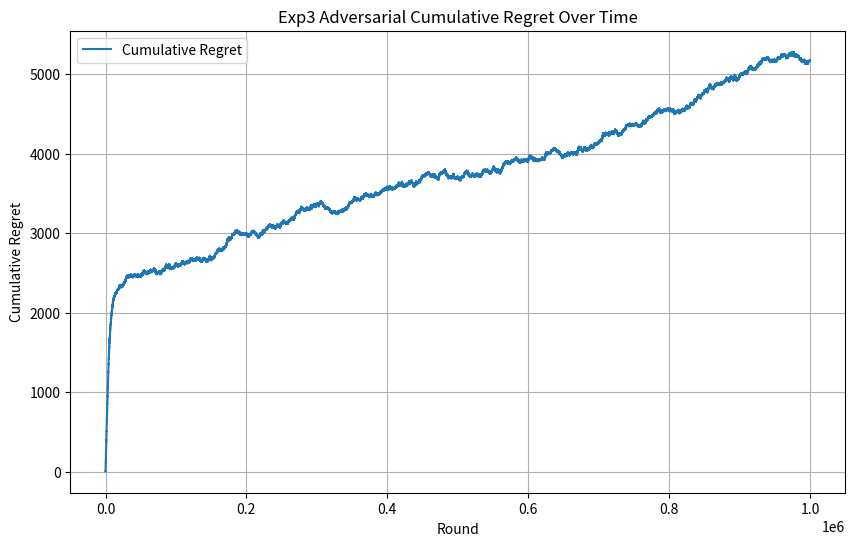

Source code (Python):
import random
import math
import numpy as np
import matplotlib.pyplot as plt
#just importing libraries lol

#helper function that helps us choose a distribution to sample our actions from
# def categorical_draw(probs): #takes in probabilities 
#     """
#     helper function to fr draw an arm based on our probabilities
#     arguments: probability array thats returned by our algo
#     returns decremented array bc now we're considering one less arm 
#     """
#     z = random.random() #generates floating point number between 0 and 1
#     cum_prob = 0.0 #initialize floating point number as 0 for our probability
#     for i in range(len(probs)): #iterate through our probabilities 
#         prob = probs[i] #our probability is an element of the array
#         cum_prob += prob #also keep track of cumulative probability and add our current probability
#         if cum_prob > z: #if our cummulative probability is greater than the random number generated
#             return i #then we return its position
#     return len(probs) - 1 #decrement the length of our probability array

def categorical_draw(probs):
    """ helper function for pulling an arm after finding the probability distribution(the
    weights for all arms)
    arguments: 1) probabilities_of_choosing_arms = list of each arm's probability of being pulled
    after running the EXP3 algorithm
    returns the arm (index of arm) we're gonna pull
    """
    choice = random.uniform(0, sum((probs))) #generating random number from 0 to the sum of our
    #probabilities ->
    choiceIndex = 0

    for probability_of_arm in (probs):
        choice -= probability_of_arm
        if choice <= 0:
            return choiceIndex
        choiceIndex += 1


class Exp3: #class for our exp3 algortihm -> class lets us have constructors so makes 
    #the environment easy to think about/create
    def __init__(self, learning_rate): #initializing our learning which affects how much we 
        #explore/exploit and also array/vector for our reward estimators 
        self.learning_rate = learning_rate
        self.weights = []

    def initialize(self, n_arms): 
        # self.weights = [1.0 for _ in range(n_arms)] #initializes the weights for the arms to be 1
        for arm in range(n_arms):
            self.weights.append(1.0)

    def select_arm(self): #function for selecting arms
        n_arms = len(self.weights) #the total number of arms should be the same as the length
        #of our weights array/vector
        total_weight = sum(self.weights) #total weight is the sum of the array
        # probs = [(1 - self.learning_rate) * (self.weights[arm] / total_weight) + 
        #         (self.learning_rate / n_arms) for arm in range(n_arms)] #calculating the 
        #probability of selective a certain arm 
        probs = []
        for arm in range(n_arms): #list comprehension getting obliterated 
            update_rule_for_arm = (1 - self.learning_rate) * (self.weights[arm] / total_weight) + (self.learning_rate / n_arms)
            probs.append(update_rule_for_arm)
        return categorical_draw(probs) #based on this probability we sample an action

    def update(self, chosen_arm, reward): #function for updating our array of reward estimators
        #here we taken in the arm the agent chose and the reward sampled which we need for our update
        n_arms = len(self.weights) #once again the number of arms should be the same
        total_weight = sum(self.weights) #also total weight calculation doesnt change
        # probs = [(1 - self.learning_rate) * (self.weights[arm] / total_weight) + 
        #         (self.learning_rate / n_arms) for arm in range(n_arms)] #same formula for 
        #calculating probability again
        probs = []
        for arm in range(n_arms): #list comprehension getting obliterated again
            update_rule_for_arm = (1 - self.learning_rate) * (self.weights[arm] / total_weight) + (self.learning_rate / n_arms)
            probs.append(update_rule_for_arm) 
        # x = reward / probs[chosen_arm] if probs[chosen_arm] > 0 else 0 #reward estimator
        if probs[chosen_arm] > 0:
            x = reward / probs[chosen_arm]
        else: #dont return anything (like update losses) if arm isn't chosen
            0
        growth_factor = math.exp((self.learning_rate / n_arms) * x) #growth factor
        self.weights[chosen_arm] *= growth_factor #updating based off of the growth factor

#adversarial environment same as the one defined in the UCB algorithm 
class AdversarialEnvironment:
    def __init__(self, n_arms):
        self.n_arms = n_arms
        self.history = np.zeros(n_arms)
        self.best_arm = random.randint(0, n_arms - 1)

    def assign_reward(self, chosen_arm):
        self.history[chosen_arm] += 1

        if chosen_arm == self.best_arm:
            return 1 if random.random() < 0.7 else 0
        else:
            return 1 if random.random() < 0.3 else 0

random.seed(1)
np.random.seed(1)

n_arms = 10
n_rounds = 1000000
learning_rate = 0.01

adversary = AdversarialEnvironment(n_arms)
exp3 = Exp3(learning_rate)
exp3.initialize(n_arms)

regret = []
cumulative_reward = 0

for t in range(n_rounds):
    chosen_arm = exp3.select_arm()
    reward = adversary.assign_reward(chosen_arm)
    exp3.update(chosen_arm, reward)
    cumulative_reward += reward
    optimal_reward = (t + 1) * 0.7
    regret.append(optimal_reward - cumulative_reward)

plt.figure(figsize=(10, 6))
plt.plot(regret, label="Cumulative Regret")
plt.xlabel("Round")
plt.ylabel("Cumulative Regret")
plt.title("Exp3 Adversarial Cumulative Regret Over Time")
plt.legend()
plt.grid(True)
plt.show()